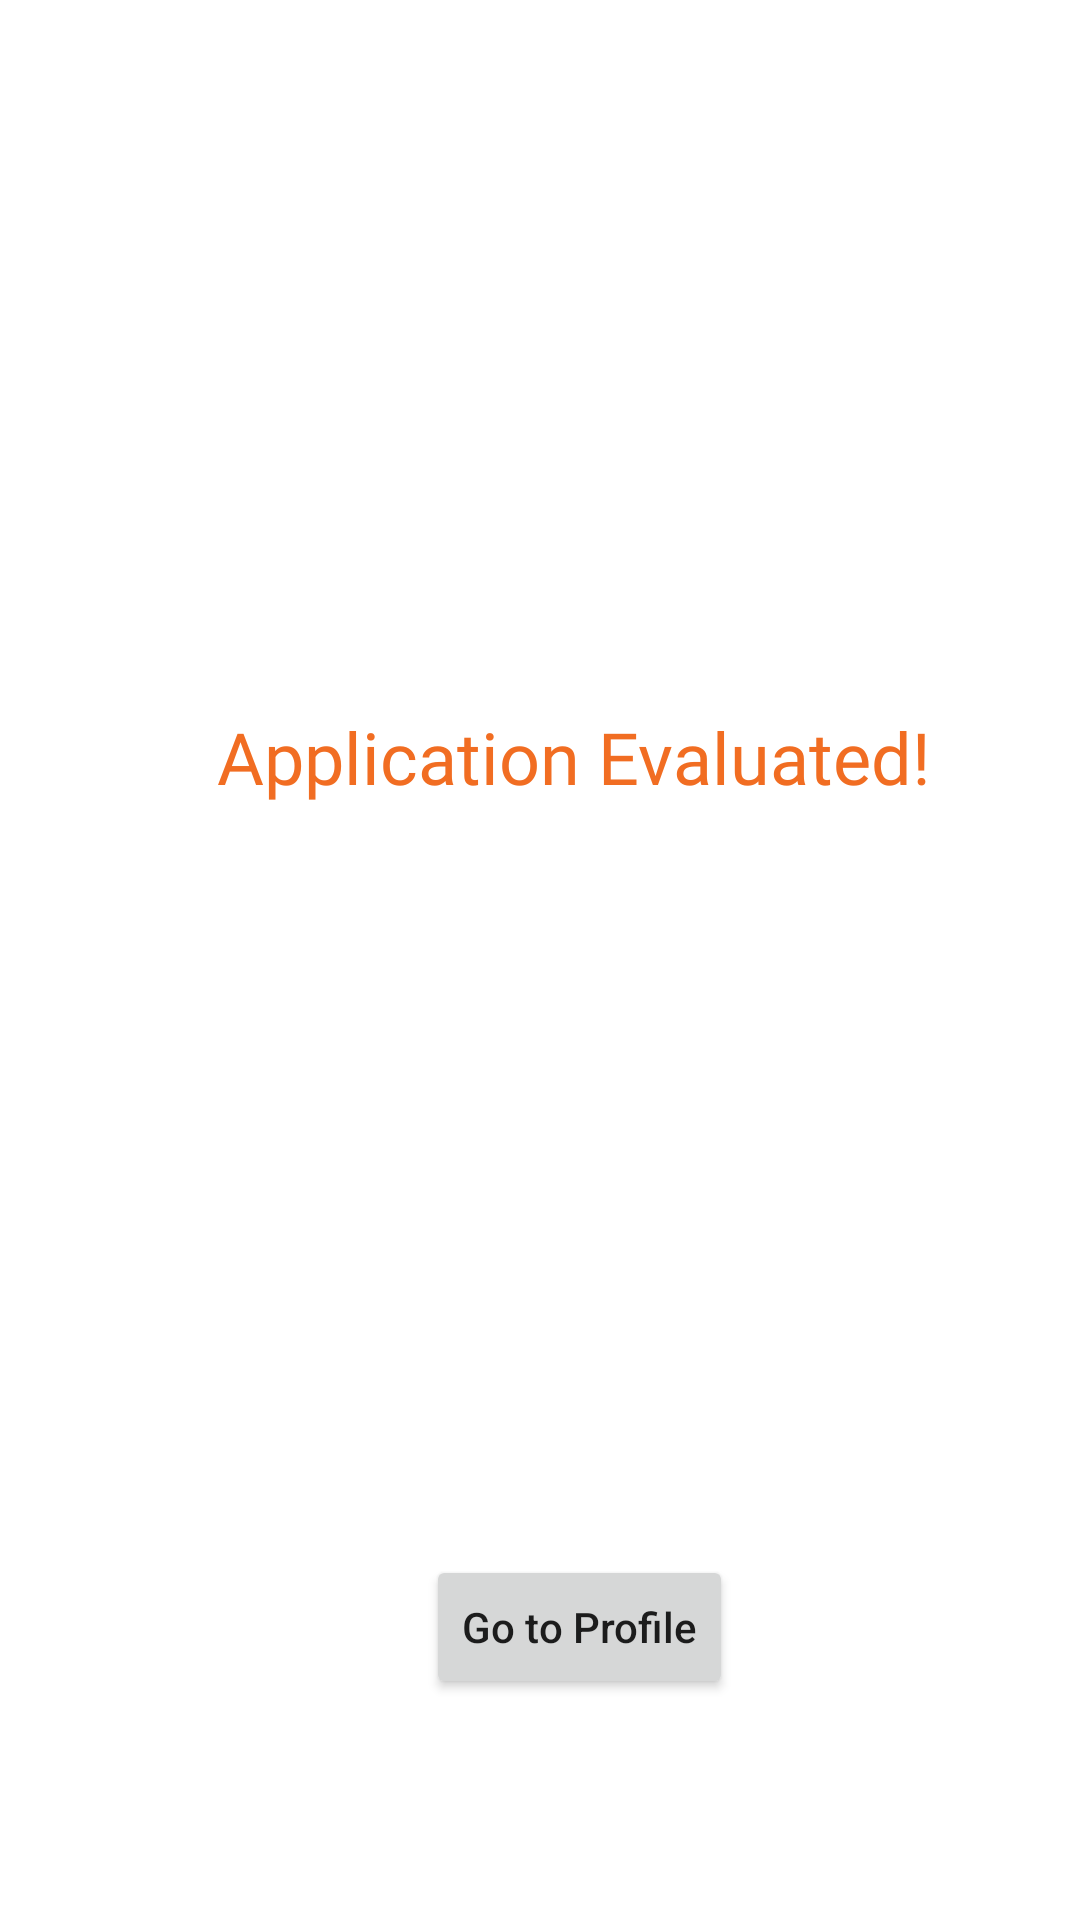

Layout XML and referenced resources for this Android screen:
<!-- AndroidManifest.xml: application theme Theme.MyApplication -->
<!-- res/layout/application_complete.xml -->
<?xml version="1.0" encoding="utf-8"?>
<androidx.constraintlayout.widget.ConstraintLayout xmlns:android="http://schemas.android.com/apk/res/android"
    xmlns:app="http://schemas.android.com/apk/res-auto"
    xmlns:tools="http://schemas.android.com/tools"
    android:layout_width="match_parent"
    android:layout_height="match_parent">


    <TextView
        android:id="@+id/applicationMessage"
        android:layout_width="wrap_content"
        android:layout_height="wrap_content"
        android:layout_gravity="center"
        android:layout_marginStart="72dp"
        android:layout_marginLeft="72dp"
        android:layout_marginTop="236dp"
        android:fontFamily="@font/aoboshi_one_regular"
        android:text="Application Evaluated!"
        android:textAlignment="center"
        android:textColor="@color/main_color"
        android:textSize="24sp"
        app:layout_constraintStart_toStartOf="parent"
        app:layout_constraintTop_toTopOf="parent" />

    <TextView
        android:id="@+id/reasonOfDenial"
        android:layout_width="340dp"
        android:layout_height="106dp"
        android:layout_marginStart="35dp"
        android:layout_marginLeft="35dp"
        android:layout_marginTop="61dp"
        android:layout_marginEnd="36dp"
        android:layout_marginRight="36dp"
        android:textColor="@color/black"
        android:textSize="16sp"
        app:layout_constraintEnd_toEndOf="parent"
        app:layout_constraintStart_toStartOf="parent"
        app:layout_constraintTop_toBottomOf="@+id/applicationMessage" />

    <Button
        android:id="@+id/goToProfile"
        android:layout_width="wrap_content"
        android:layout_height="wrap_content"
        android:layout_marginStart="142dp"
        android:layout_marginLeft="142dp"
        android:layout_marginTop="83dp"
        android:text="Go to Profile"
        android:textAllCaps="false"
        app:layout_constraintStart_toStartOf="parent"
        app:layout_constraintTop_toBottomOf="@+id/reasonOfDenial" />

</androidx.constraintlayout.widget.ConstraintLayout>
<!-- resources referenced by this layout -->
<resources>
  <color name="black">#FF000000</color>
  <color name="main_color">#F16D22</color>
  <style name="Theme.MyApplication" parent="Theme.MaterialComponents.DayNight.DarkActionBar">
          
          <item name="colorPrimary">@color/main_color</item>
          <item name="colorPrimaryVariant">@color/main_color</item>
          <item name="colorOnPrimary">@color/white</item>
          
          <item name="colorSecondary">@color/teal_200</item>
          <item name="colorSecondaryVariant">@color/teal_700</item>
          <item name="colorOnSecondary">@color/black</item>
          
          <item name="android:statusBarColor" tools:targetApi="l">?attr/colorPrimaryVariant</item>
          
      </style>
  <color name="white">#FFFFFFFF</color>
  <color name="teal_200">#FF03DAC5</color>
  <color name="teal_700">#FF018786</color>
</resources>
